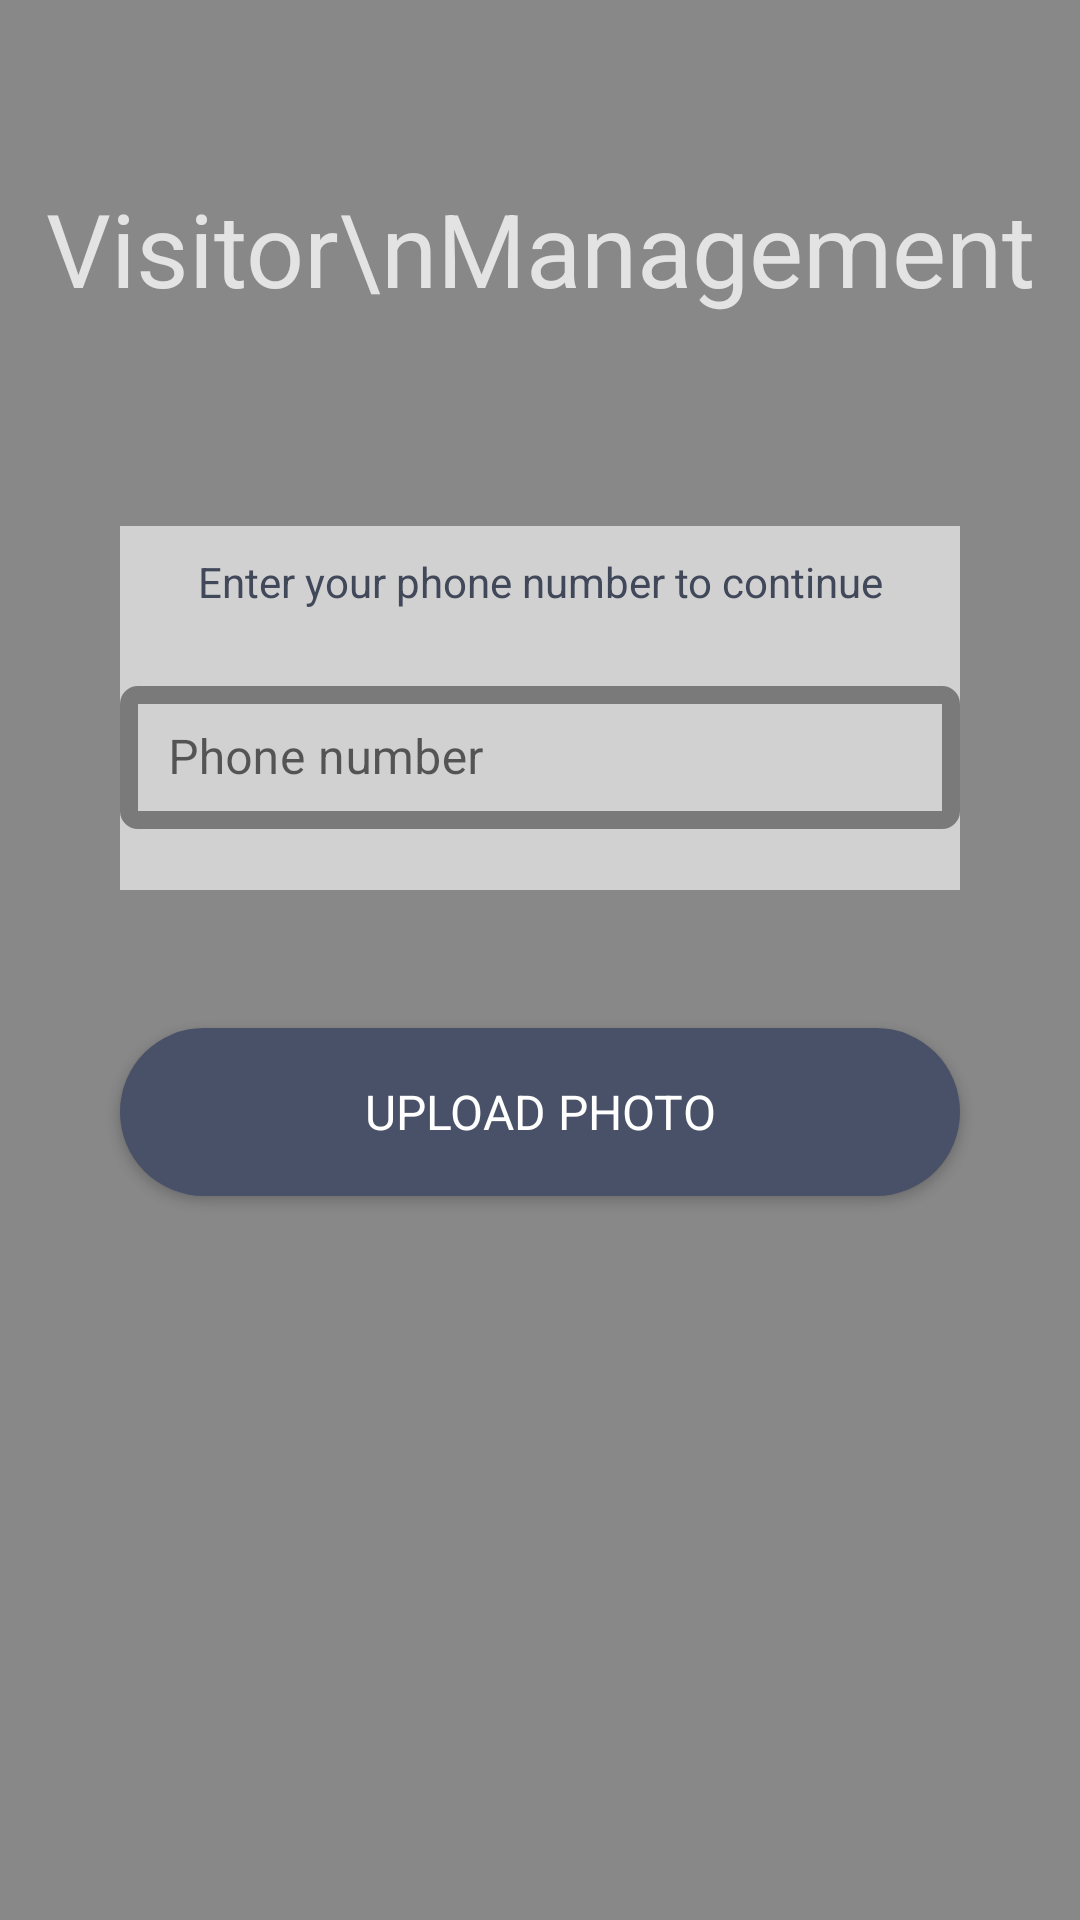

The Android layout XML behind this screen, and the referenced resources:
<!-- AndroidManifest.xml: application theme AppTheme -->
<!-- res/layout/activity_main.xml -->
<?xml version="1.0" encoding="utf-8"?>
<com.google.android.material.circularreveal.CircularRevealRelativeLayout xmlns:android="http://schemas.android.com/apk/res/android"
    xmlns:app="http://schemas.android.com/apk/res-auto"
    android:background="@color/bg"
    xmlns:tools="http://schemas.android.com/tools"
    android:layout_width="match_parent"
    android:layout_height="match_parent"
    tools:context=".MainActivity">


    <TextView
        android:id="@+id/welcome_text"
        android:layout_width="wrap_content"
        android:layout_height="wrap_content"
        android:layout_centerHorizontal="true"
        android:fontFamily="sans-serif-thin"
        android:text="Visitor\nManagement"
        android:padding="10dp"
        android:textAlignment="center"
        android:layout_marginTop="50dp"
        android:textColor="#C4FFFFFF"
        android:textSize="34sp"
        android:textStyle="bold" />

    <com.google.android.material.circularreveal.CircularRevealLinearLayout
        android:id="@+id/phone_input_container"
        android:layout_width="280dp"
        android:layout_height="wrap_content"
        android:layout_centerHorizontal="true"
        android:orientation="vertical"
        android:background="#F2D5D5D5"
        android:paddingTop="5dp"
        android:layout_marginTop="60dp"
        android:layout_below="@id/welcome_text">

        <TextView
            android:id="@+id/small_text"
            android:layout_width="wrap_content"
            android:layout_height="wrap_content"
            android:layout_centerHorizontal="true"
            android:fontFamily="sans-serif-thin"
            android:text="Enter your phone number to continue"
            android:textAlignment="center"
            android:layout_marginTop="4dp"
            android:layout_gravity="center"
            android:textColor="@color/colorPrimaryDark"
            android:textSize="14sp"
            android:textStyle="bold"
            android:layout_below="@+id/welcome_text"/>

        <com.google.android.material.textfield.TextInputLayout
            android:id="@+id/phone_input_layout"
            android:layout_width="match_parent"
            style="@style/Widget.MaterialComponents.TextInputLayout.OutlinedBox.Dense"
            app:boxStrokeWidth="6dp"
            app:boxStrokeColor="@color/colorAccent"
            app:boxCornerRadiusBottomEnd="6dp"
            app:boxCornerRadiusTopEnd="6dp"
            app:boxCornerRadiusBottomStart="6dp"
            android:layout_marginTop="20dp"
            app:boxCornerRadiusTopStart="6dp"
            android:hint="Phone number"
            app:errorEnabled="true"
            android:layout_height="wrap_content">

        <com.google.android.material.textfield.TextInputEditText
            android:id="@+id/phone_input_id"
            android:layout_height="wrap_content"
            android:layout_width="match_parent"
            android:focusedByDefault="true"
            android:inputType="phone"
            android:maxLength="10"/>
        </com.google.android.material.textfield.TextInputLayout>

    </com.google.android.material.circularreveal.CircularRevealLinearLayout>


    <com.google.android.material.button.MaterialButton
        android:id="@+id/upload_btn_id"
        android:layout_width="280dp"
        android:layout_height="68dp"
        android:text="Upload photo"
        android:elevation="16dp"
        android:textAllCaps="true"
        android:textSize="16sp"
        android:textAppearance="@style/Widget.MaterialComponents.TextInputLayout.FilledBox.Dense"
        android:layout_centerHorizontal="true"
        android:textColor="@android:color/white"
        app:icon="@drawable/ic_camera"
        app:cornerRadius="46dp"
        android:layout_marginTop="40dp"
        android:layout_below="@id/phone_input_container"/>

</com.google.android.material.circularreveal.CircularRevealRelativeLayout>
<!-- resources referenced by this layout -->
<resources>
  <color name="bg">#AD505050</color>
  <color name="colorAccent">#009987</color>
  <color name="colorPrimaryDark">#40485A</color>
  <style name="AppTheme" parent="Theme.MaterialComponents.Light.NoActionBar">
          
          <item name="colorPrimary">@color/colorPrimary</item>
          <item name="colorPrimaryDark">@color/colorPrimaryDark</item>
          <item name="colorAccent">@color/colorAccent</item>
          <item name="textInputStyle">@style/AppTextField</item>
      </style>
  <color name="colorPrimary">#485167</color>
  <style name="AppTextField" parent="Widget.MaterialComponents.TextInputLayout.OutlinedBox">
  
          <item name="boxBackgroundColor">@color/colorAccent</item>
      </style>
</resources>
